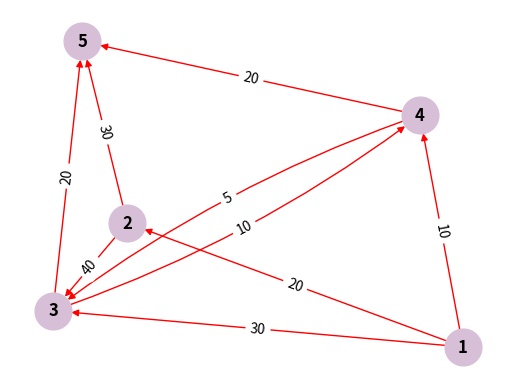

This chart was generated by the following Python code:
import networkx as nx
import matplotlib.pyplot as plt

# Choose a directional graph
G = nx.DiGraph()

# Store the numbers as 'capacity' so the flow functions find them by default
G.add_weighted_edges_from([
    (1, 4, 10),
    (1, 3, 30),
    (1, 2, 20),
    (2, 5, 30),
    (2, 3, 40),
    (3, 4, 10),
    (3, 5, 20),
    (4, 3, 5),
    (4, 5, 20),
], weight="capacity")

flow_value, flow_dict = nx.maximum_flow(G, 1, 5)
print(f"{flow_value=}")
print(f"{flow_dict=}")

# 1. Compute a layout to lock down node positions
pos = nx.spring_layout(G, seed=22)  # Seed chosen by trying some graphs

# 2. Split edges into those with a reverse partner (e.g. 3->4 and 4->3) and the rest
bidirectional = [(u, v) for u, v in G.edges if G.has_edge(v, u)]
straight = [e for e in G.edges if e not in bidirectional]

capacities = nx.get_edge_attributes(G, "capacity")
straight_labels = {e: capacities[e] for e in straight}
curved_labels = {e: capacities[e] for e in bidirectional}

NODE_SIZE = 700
CURVE = "arc3,rad=0.08"

# 3. Nodes and node labels
nx.draw_networkx_nodes(G, pos, node_color="thistle", node_size=NODE_SIZE)
nx.draw_networkx_labels(G, pos, font_weight="bold")

# 4. Edges: straight for one-way pairs, curved for two-way pairs
nx.draw_networkx_edges(G, pos, edgelist=straight, edge_color="red", node_size=NODE_SIZE)
nx.draw_networkx_edges(G, pos, edgelist=bidirectional, edge_color="red",
                       node_size=NODE_SIZE, connectionstyle=CURVE)

# 5. Edge labels: the curved ones use the same connectionstyle so they follow the arcs
nx.draw_networkx_edge_labels(G, pos, edge_labels=straight_labels)
nx.draw_networkx_edge_labels(G, pos, edge_labels=curved_labels, connectionstyle=CURVE)

# 6. Display the plot
plt.axis("off")
plt.show()
